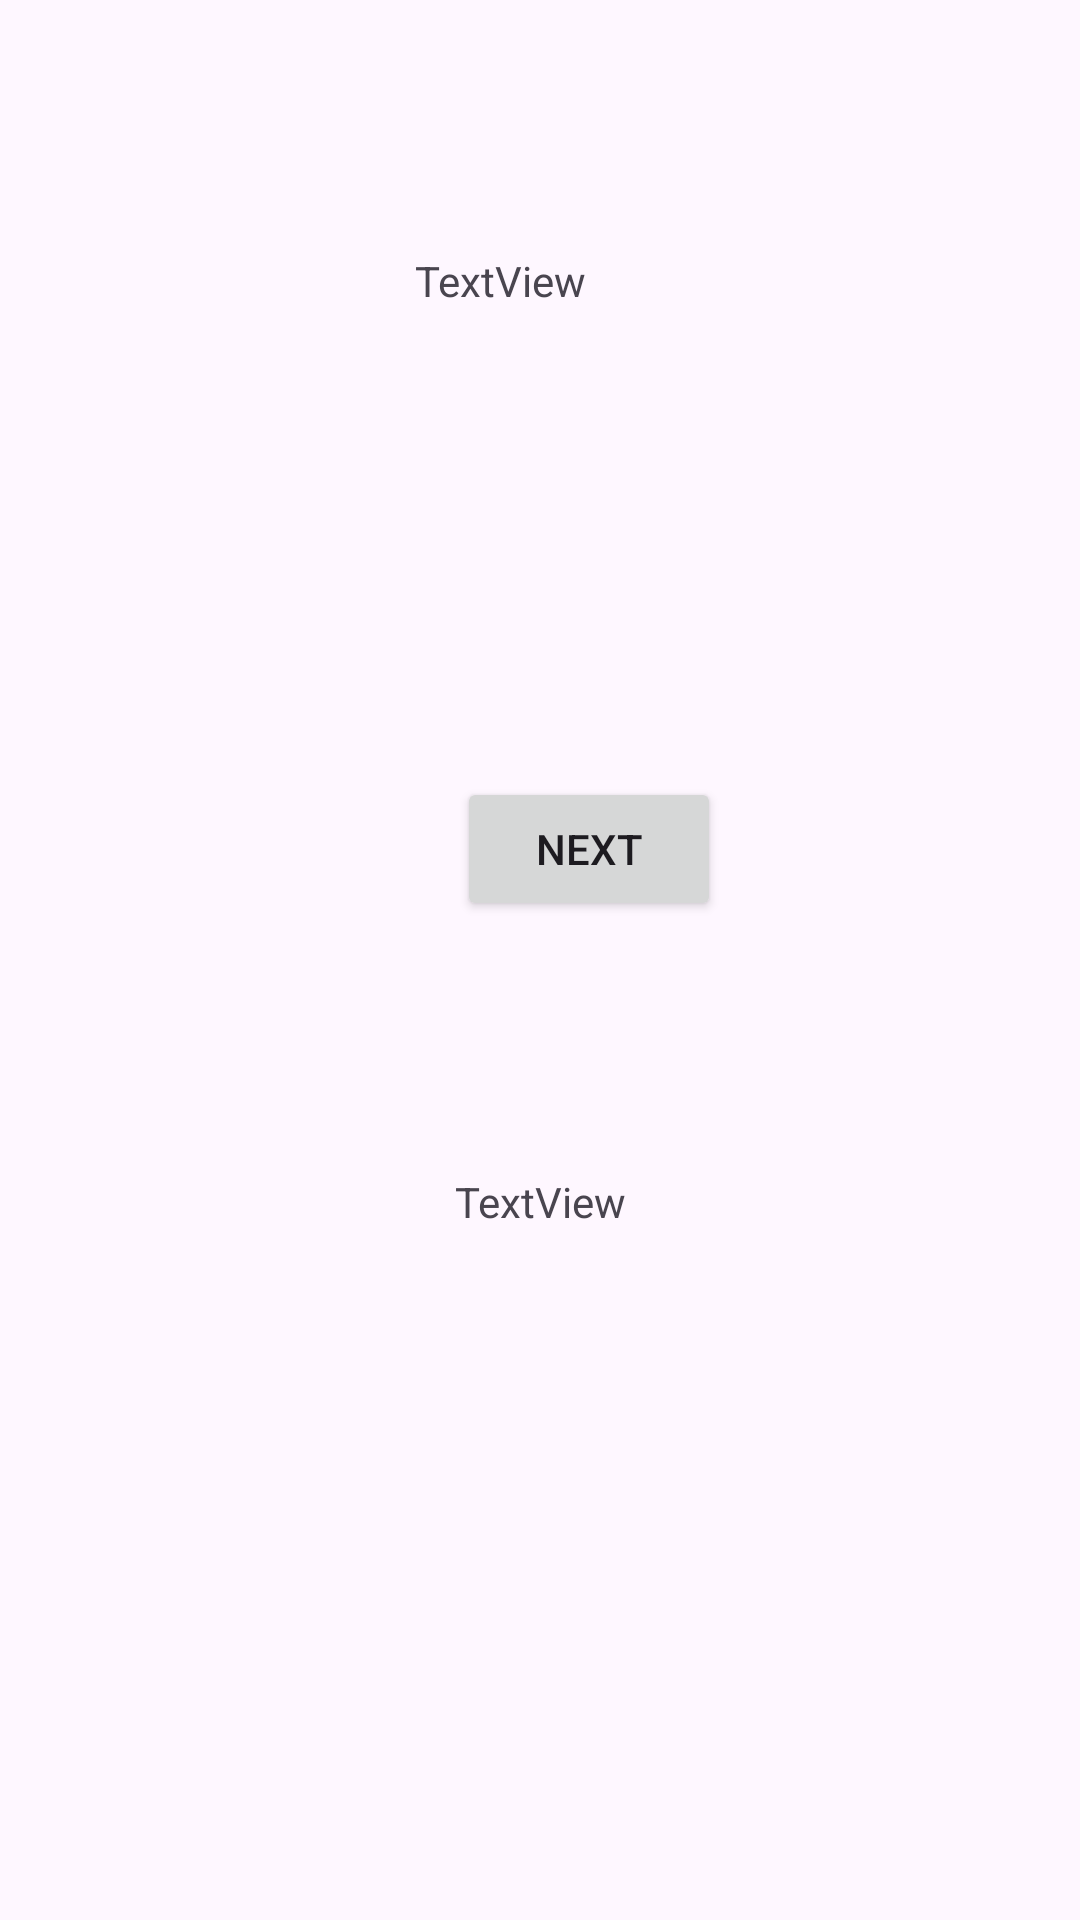

Reconstruct the res/layout file that produces this screen, plus the resources it refers to.
<!-- AndroidManifest.xml: application theme Theme.MySuperHeroApp -->
<!-- res/layout/activity_single_hero_view.xml -->
<?xml version="1.0" encoding="utf-8"?>
<androidx.constraintlayout.widget.ConstraintLayout xmlns:android="http://schemas.android.com/apk/res/android"
    xmlns:app="http://schemas.android.com/apk/res-auto"
    xmlns:tools="http://schemas.android.com/tools"
    android:layout_width="match_parent"
    android:layout_height="match_parent"
    tools:context=".SingleHeroView">

    <TextView
        android:id="@+id/tv_name_single"
        android:layout_width="wrap_content"
        android:layout_height="wrap_content"
        android:layout_marginTop="84dp"
        android:text="TextView"
        app:layout_constraintEnd_toEndOf="parent"
        app:layout_constraintHorizontal_bias="0.456"
        app:layout_constraintStart_toStartOf="parent"
        app:layout_constraintTop_toTopOf="parent" />

    <ImageView
        android:id="@+id/img_single"
        android:layout_width="wrap_content"
        android:layout_height="wrap_content"
        android:layout_marginTop="48dp"
        app:layout_constraintEnd_toEndOf="parent"
        app:layout_constraintHorizontal_bias="0.498"
        app:layout_constraintStart_toStartOf="parent"
        app:layout_constraintTop_toBottomOf="@+id/tv_name_single"
        tools:srcCompat="@tools:sample/avatars" />

    <Button
        android:id="@+id/nextNButton"
        android:layout_width="wrap_content"
        android:layout_height="wrap_content"
        android:layout_marginTop="108dp"
        android:onClick="buttonTapped"
        android:text="Next"
        app:layout_constraintEnd_toEndOf="parent"
        app:layout_constraintHorizontal_bias="0.56"
        app:layout_constraintStart_toStartOf="parent"
        app:layout_constraintTop_toBottomOf="@+id/img_single" />

    <TextView
        android:id="@+id/tv_description"
        android:layout_width="wrap_content"
        android:layout_height="wrap_content"
        android:layout_marginTop="84dp"
        android:text="TextView"
        app:layout_constraintEnd_toEndOf="parent"
        app:layout_constraintStart_toStartOf="parent"
        app:layout_constraintTop_toBottomOf="@+id/nextNButton" />
</androidx.constraintlayout.widget.ConstraintLayout>
<!-- resources referenced by this layout -->
<resources>
  <style name="Theme.MySuperHeroApp" parent="Base.Theme.MySuperHeroApp" />
  <style name="Base.Theme.MySuperHeroApp" parent="Theme.Material3.DayNight.NoActionBar">
          
          
      </style>
</resources>
